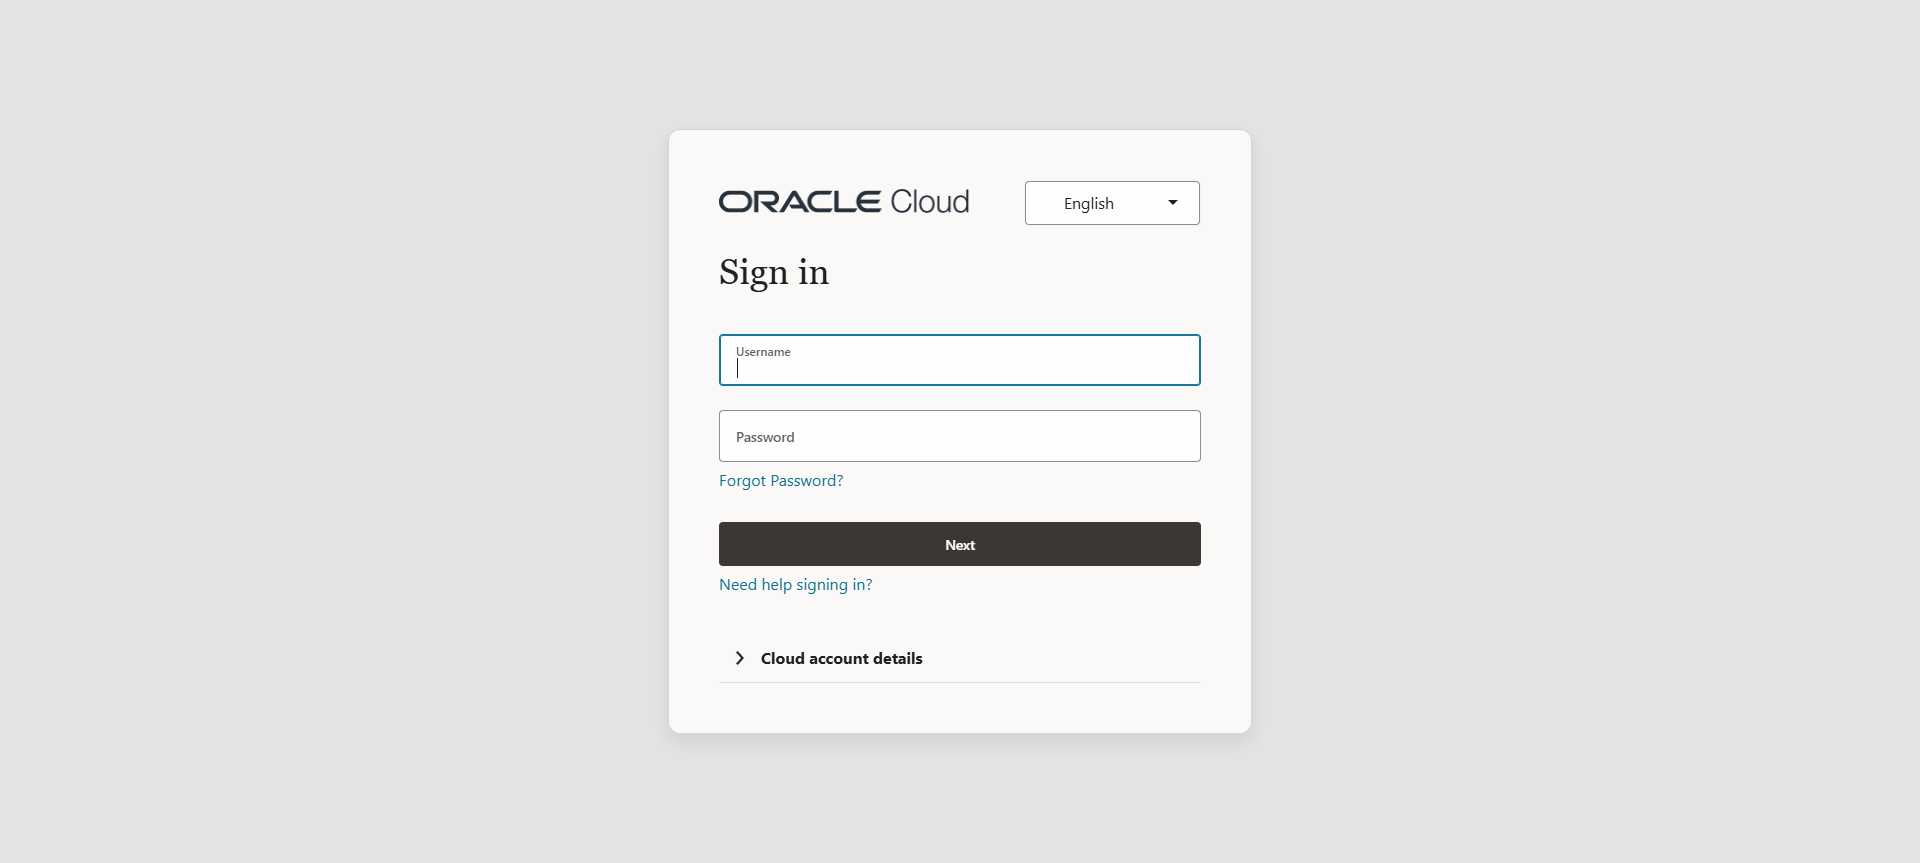
Task: Robotic Enterprise Framework
Workflow: Fusion_NavigateToCreateInvoice

Step 1 [try]: Chrome (chrome.exe)

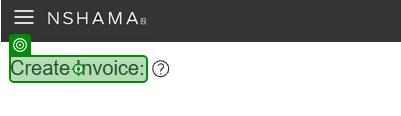
Step 2 [try]: check the heading 'Create Invoice:' in window '*Oracle Fusion Cloud Applications' (chrome.exe)

Step 3: click on the icon (chrome.exe) (no picture)

Step 4: click on the link 'Payables' (chrome.exe) (no picture)

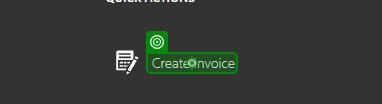
Step 5: click on the link 'Create Invoice' (chrome.exe)

Step 6: VerifyExecutionOptions on the heading 'Create Invoice:' in window '*Oracle Fusion Cloud Applications' (chrome.exe) (same screen as step 2)
